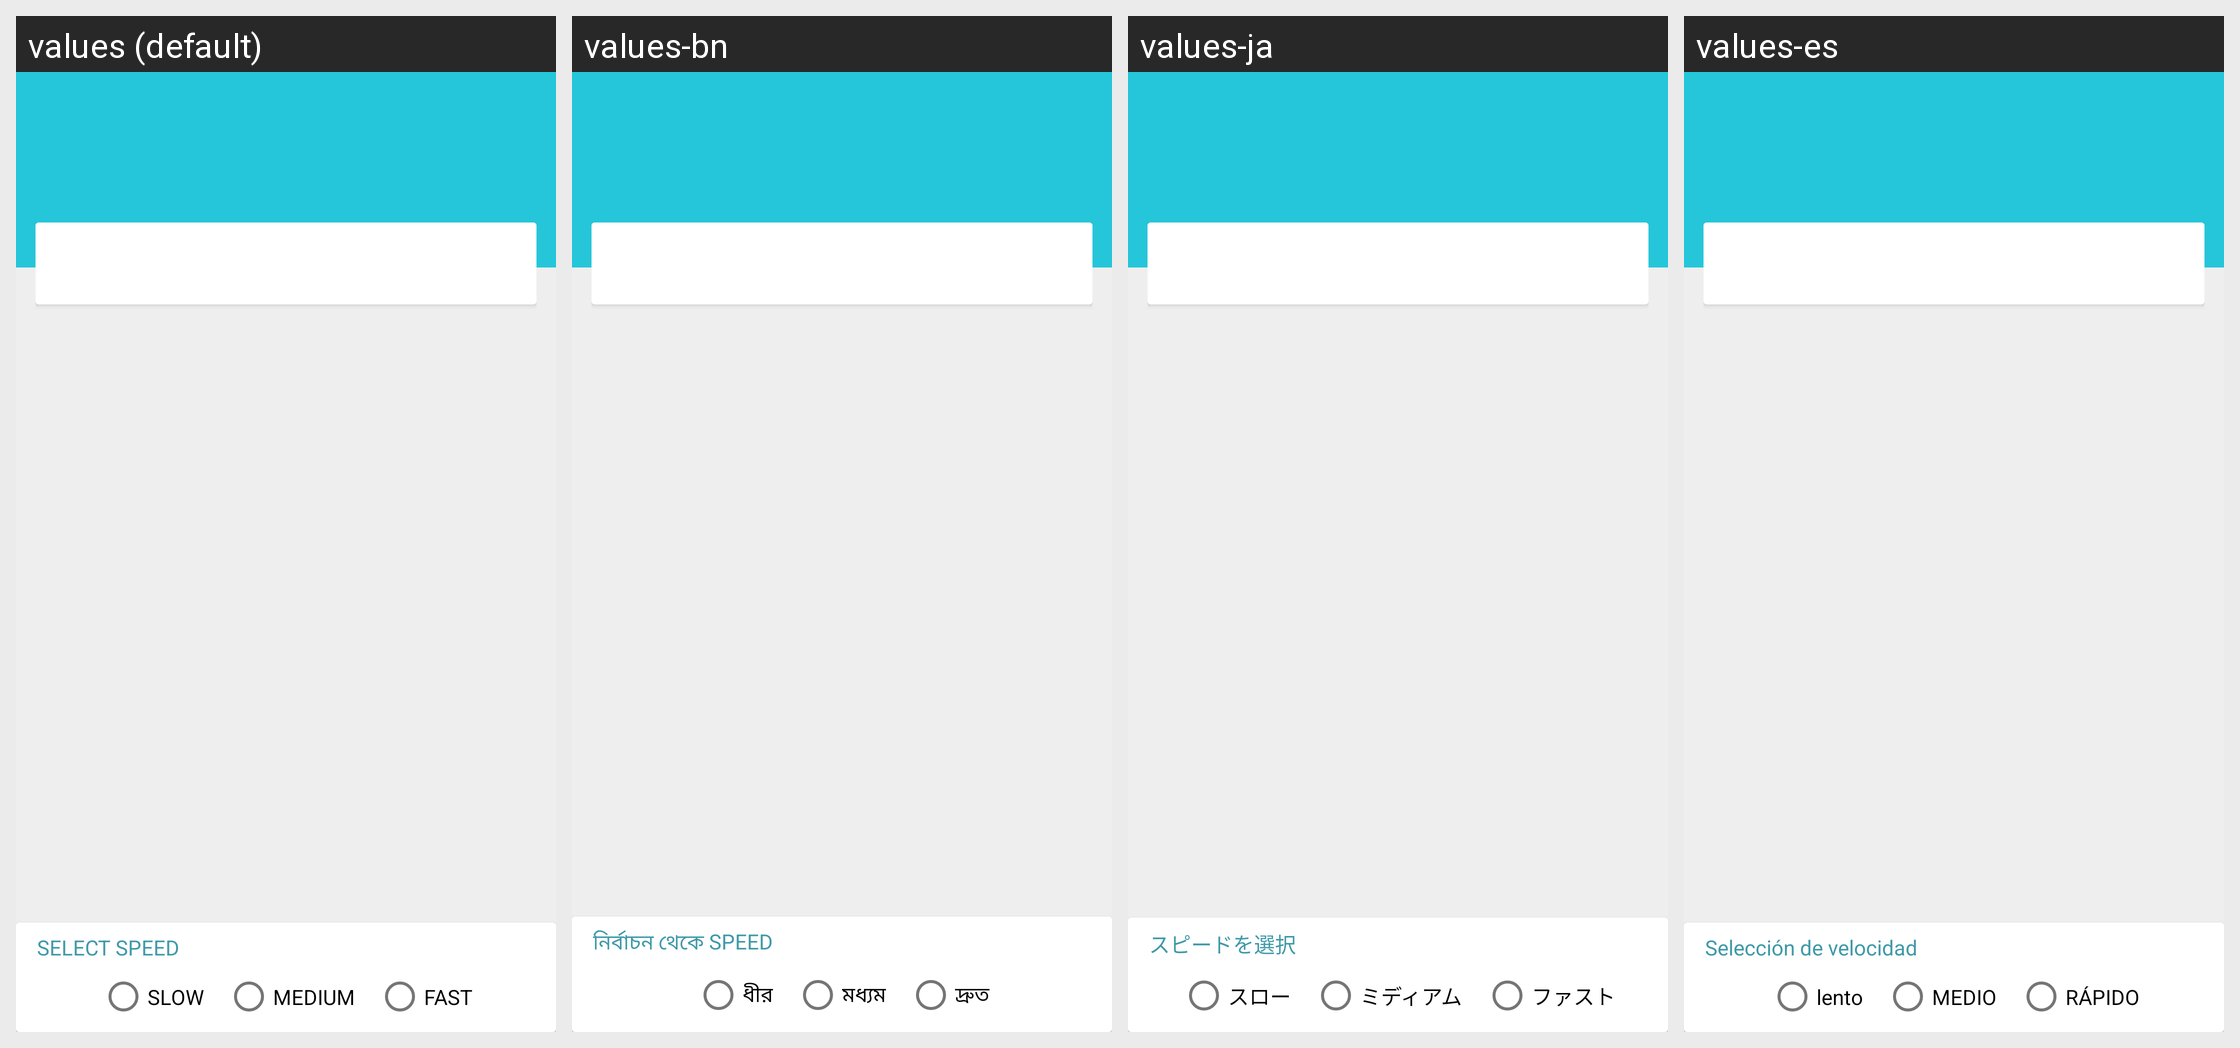

Translations of the strings shown on this Android screen, per locale in the grid:
Android screen res/layout/fragment_main_dict.xml rendered under 4 locales, left to right: values (default), values-bn, values-ja, values-es. Device: Nexus 5 (rendered at 1080×1920; each locale shown at half size, 540×960, under a caption strip naming it); theme AppTheme.
Other locales in the repository, not shown: values-hi.
Strings drawn on this screen, with the default value and each locale's value (text and hints the layout hard-codes, and strings that could not be matched under every locale, appear in the picture but are not listed):

select_speed_dict
  values: SELECT SPEED
  values-bn: নির্বাচন থেকে SPEED
  values-ja: スピードを選択
  values-es: Selección de velocidad

slow_dict
  values: SLOW
  values-bn: ধীর
  values-ja: スロー
  values-es: lento

medium_dict
  values: MEDIUM
  values-bn: মধ্যম
  values-ja: ミディアム
  values-es: MEDIO

fast_dict
  values: FAST
  values-bn: দ্রুত
  values-ja: ファスト
  values-es: RÁPIDO
